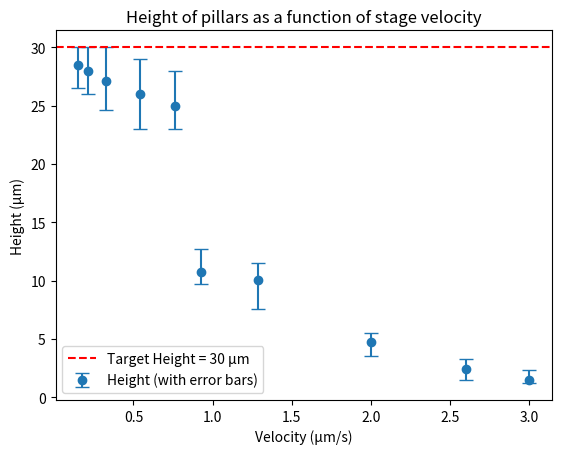

Recreate this plot in Python.
import matplotlib.pyplot as plt
import numpy as np
import pandas as pd

# Data for CSV and plotting
data = {
    "Velocity (µm/s)": [0.15, 0.21, 0.328, 0.54, 0.765, 0.929, 1.29, 2.0, 2.6, 3.0],
    "Average Height (µm)": [28.5, 28.0, 27.1, 26.0, 25.0, 10.7, 10.03, 4.72, 2.44, 1.5],
    "Error minus (µm)": [2.0, 2.0, 2.5, 3.0, 2.0, 1.0, 2.5, 1.2, 1.0, 0.3],
    "Error plus (µm)": [1.5, 2.0, 2.9, 3.0, 3.0, 2.0, 1.5, 0.8, 0.8, 0.8],
}

# Save to CSV
df = pd.DataFrame(data)
df.to_csv('velocity_height_data.csv', index=False)
print("CSV file generated: velocity_height_data.csv")

# Plotting
velocity = np.array(data['Velocity (µm/s)'])
height = np.array(data['Average Height (µm)'])
error_minus = np.array(data['Error minus (µm)'])
error_plus = np.array(data['Error plus (µm)'])

# Create error bars
error = [error_minus, error_plus]

# Plot
plt.errorbar(velocity, height, yerr=error, fmt='o', label='Height (with error bars)', capsize=5)
plt.axhline(y=30, color='r', linestyle='--', label='Target Height = 30 µm')

# Add labels and title
plt.xlabel('Velocity (µm/s)')
plt.ylabel('Height (µm)')
plt.title('Height of pillars as a function of stage velocity')
plt.legend()
plt.grid(False)

# Display plot
plt.show()
